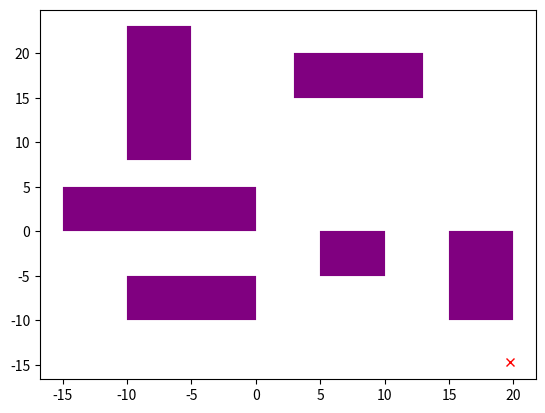

Generate this figure with matplotlib: (Note: this script raises an exception after producing the figure.)

import numpy as np
import time
import matplotlib.pyplot as plt

import matplotlib.patches as mpatches

def diff(x1,x2):
    return([x1[i]-x2[i] for  i in range(len(x1))])

def __CollisionCheck(s,angle,obstacleList):


    for obstacle in obstacleList:
        obs = [obstacle[0] + obstacle[2]*0.5,obstacle[1]+obstacle[3]*0.5]
        obs_size = [obstacle[2],obstacle[3]]

        cf = False
        project=[np.cos(angle),np.sin(angle)]
        node_size =[3,1.5]
        for j in range(2):
            if abs(obs[j] - (s[j] + np.sign(obs[j]-s[j])*np.amin([abs(node_size[0]*0.5*project[j]) + abs(node_size[1]*0.5*project[1-j]),abs(obs[j]-s[j])])))>obs_size[j]*0.5:
                cf=True
                break
        if cf == False:
            projected_dist= [np.dot(np.array(obs)-np.array(s),np.array([np.cos(angle),np.sin(angle)])),np.dot(np.array(obs)-np.array(s),np.array([-np.sin(angle),np.cos(angle)]))]
            obs_projected = np.array(s) + np.array(projected_dist)

            project=[np.cos(-angle),np.sin(-angle)]

            for j in range(2):
                if abs(s[j] - (obs_projected[j] + np.sign(s[j]-obs_projected[j])*np.amin([abs(obs_size[0]*0.5*project[j]) + abs(obs_size[1]*0.5*project[1-j]),abs(s[j]-obs_projected[j])])))>node_size[j]*0.5:
                    cf=True
                    break
        
        if cf == False:
            plt.plot([obs[0]-obs_size[0],obs[0]-obs_size[0],obs[0]-obs_size[0]],[obs[1]-obs_size[1]*0.5,obs[1],obs[1]+obs_size[1]*0.5],'--k')
            plt.plot([obs[0]-obs_size[0]*0.5,obs[0],obs[0]+obs_size[0]*0.5],[obs[1]-obs_size[1],obs[1]-obs_size[1],obs[1]-obs_size[1]],'--k')
            j=1
            plt.plot([obs[0]-obs_size[0]*2,obs[0]-obs_size[0]*2,obs[0]-obs_size[0]*2],[s[1]-(abs(node_size[0]*0.5*project[j]) + abs(node_size[1]*0.5*project[1-j])),s[1],s[1]+(abs(node_size[0]*0.5*project[j]) + abs(node_size[1]*0.5*project[1-j]))],'-^r')
            j=0
            plt.plot([s[0]-(abs(node_size[j]*0.5*project[j]) + abs(node_size[1-j]*0.5*project[1-j])),s[0],s[0]+(abs(node_size[0]*0.5*project[j]) + abs(node_size[1]*0.5*project[1-j]))],[obs[1]-obs_size[1]*2,obs[1]-obs_size[1]*2,obs[1]-obs_size[1]*2],'->r')
            return False
    return True

def main():

    obstacleList = [
    (-15,0, 15.0, 5.0),
    (15,-10, 5.0, 10.0),
    (-10,8, 5.0, 15.0),
    (3,15, 10.0, 5.0),
    (-10,-10, 10.0, 5.0),
    (5,-5, 5.0, 5.0),
    ]


    start = time.time()
    duration = 0
    step=0
    while duration <120 :
        if duration>step:
            print(str(duration) + " seconds have passed")
            step+=10
        s=[]

        s.append(np.random.uniform(-15,20))
        s.append(np.random.uniform(-15,20))

        angle = np.random.uniform(0,2*np.pi)

        flag=__CollisionCheck(s,angle,obstacleList)

        plt.plot(s[0],s[1],'-xr')

        rec_pos  = np.array([3,1.5])/2

        rec_pos = np.array(s) - np.matmul(np.array([[np.cos(angle),np.sin(-angle)],[np.sin(angle),np.cos(angle)]]),rec_pos.reshape(2,1)).reshape(2,)

        for (ox, oy, sizex, sizey) in obstacleList:
            rect = mpatches.Rectangle((ox, oy), sizex, sizey, fill=True, color="purple", linewidth=0.1)
            plt.gca().add_patch(rect)
        rect = mpatches.Rectangle((rec_pos[0], rec_pos[1]), 3, 1.5, angle*180/np.pi, fill=True, color="red", linewidth=0.1)
        project=[np.cos(angle),np.sin(angle)]
        node_size =[3,1.5]

        j=1
        plt.plot([-20,20],[s[1]+(abs(node_size[0]*0.5*project[j]) + abs(node_size[1]*0.5*project[1-j])),s[1]+(abs(node_size[0]*0.5*project[j]) + abs(node_size[1]*0.5*project[1-j]))],':r')
        plt.plot([-20,20],[s[1]-(abs(node_size[0]*0.5*project[j]) + abs(node_size[1]*0.5*project[1-j])),s[1]-(abs(node_size[0]*0.5*project[j]) + abs(node_size[1]*0.5*project[1-j]))],':r')
        j=0
        plt.plot([s[0]+(abs(node_size[0]*0.5*project[j]) + abs(node_size[1]*0.5*project[1-j])),s[0]+(abs(node_size[0]*0.5*project[j]) + abs(node_size[1]*0.5*project[1-j]))],[-20,20],':r')
        plt.plot([s[0]-(abs(node_size[0]*0.5*project[j]) + abs(node_size[1]*0.5*project[1-j])),s[0]-(abs(node_size[0]*0.5*project[j]) + abs(node_size[1]*0.5*project[1-j]))],[-20,20],':r')

        
        plt.gca().add_patch(rect)
        plt.title("Didn't Collide = " + str(flag) + " , angle = " + str(np.round(angle*180/np.pi,2)))
        plt.axis("equal")
        plt.axis([-20, 20, -20, 20])
        plt.grid(True)
        plt.pause(10)
        plt.clf()
        duration = time.time()-start

if __name__=="__main__":
    plt.show()
    main()